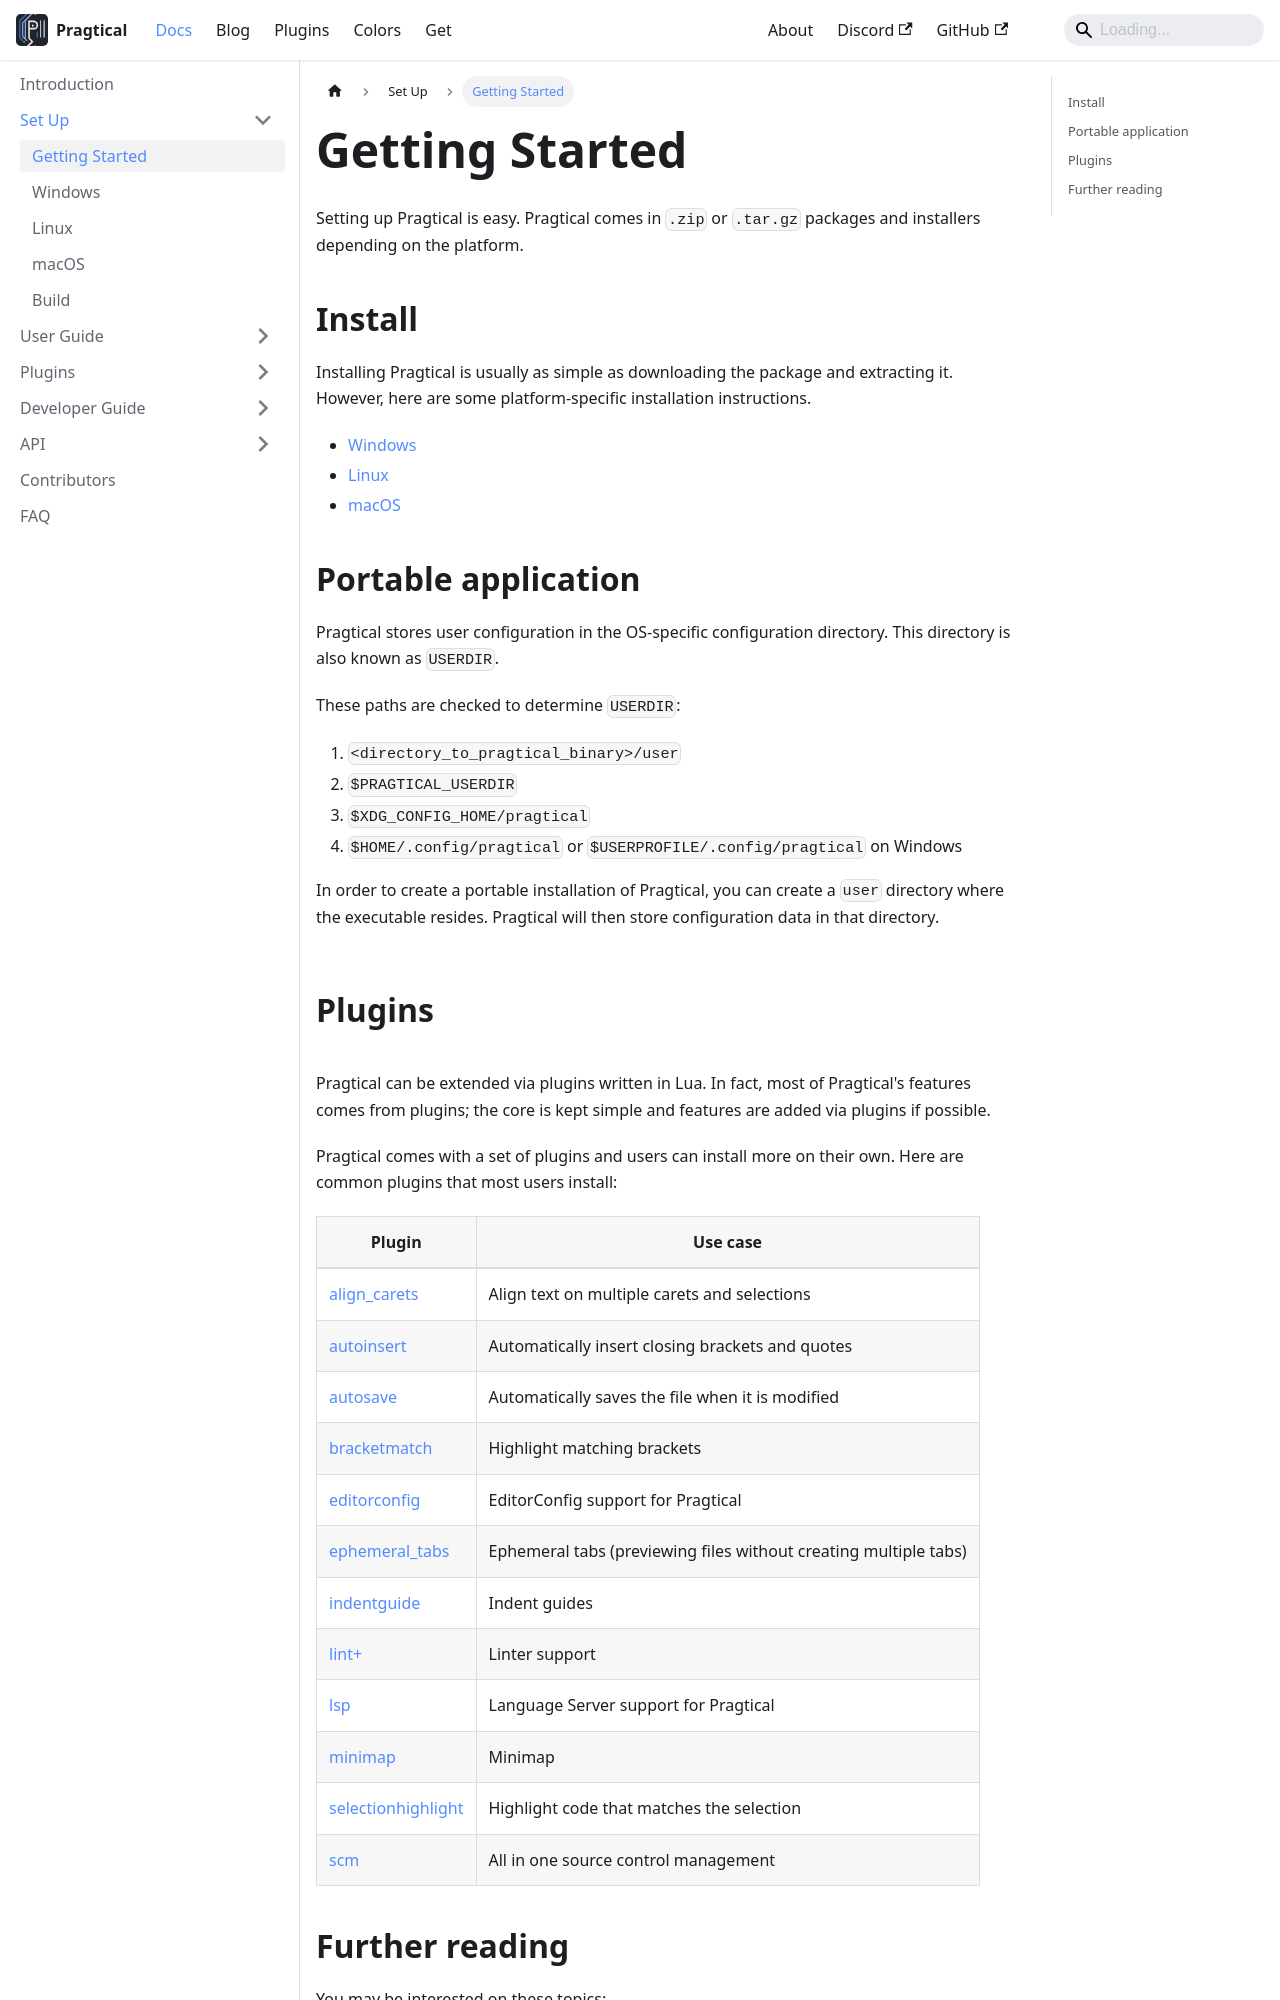

repository: pragtical/pragtical.github.io · page: docs/setup/getting-started.html · generator: docusaurus

---
sidebar_position: 1
description: Install Pragtical and configure it for your use.
---

# Getting Started

Setting up Pragtical is easy.
Pragtical comes in `.zip` or `.tar.gz` packages and installers
depending on the platform.

## Install

Installing Pragtical is usually as simple as downloading the package and extracting it.
However, here are some platform-specific installation instructions.

- [Windows]
- [Linux]
- [macOS]

## Portable application

Pragtical stores user configuration in the OS-specific configuration directory.
This directory is also known as `USERDIR`.

These paths are checked to determine `USERDIR`:

1. `<directory_to_pragtical_binary>/user`
2. `$PRAGTICAL_USERDIR`
3. `$XDG_CONFIG_HOME/pragtical`
4. `$HOME/.config/pragtical` or `$USERPROFILE/.config/pragtical` on Windows

In order to create a portable installation of Pragtical,
you can create a `user` directory where the executable resides.
Pragtical will then store configuration data in that directory.

## Plugins

Pragtical can be extended via plugins written in Lua.
In fact, most of Pragtical's features comes from plugins;
the core is kept simple and features are added via plugins
if possible.

Pragtical comes with a set of plugins and users can install more on their own.
Here are common plugins that most users install:


| Plugin               | Use case
| ------               | --------
| [align_carets]       | Align text on multiple carets and selections
| [autoinsert]         | Automatically insert closing brackets and quotes
| [autosave]           | Automatically saves the file when it is modified
| [bracketmatch]       | Highlight matching brackets
| [editorconfig]       | EditorConfig support for Pragtical
| [ephemeral_tabs]     | Ephemeral tabs (previewing files without creating multiple tabs)
| [indentguide]        | Indent guides
| [lint+]              | Linter support
| [lsp]                | Language Server support for Pragtical
| [minimap]            | Minimap
| [selectionhighlight] | Highlight code that matches the selection
| [scm]                | All in one source control management
